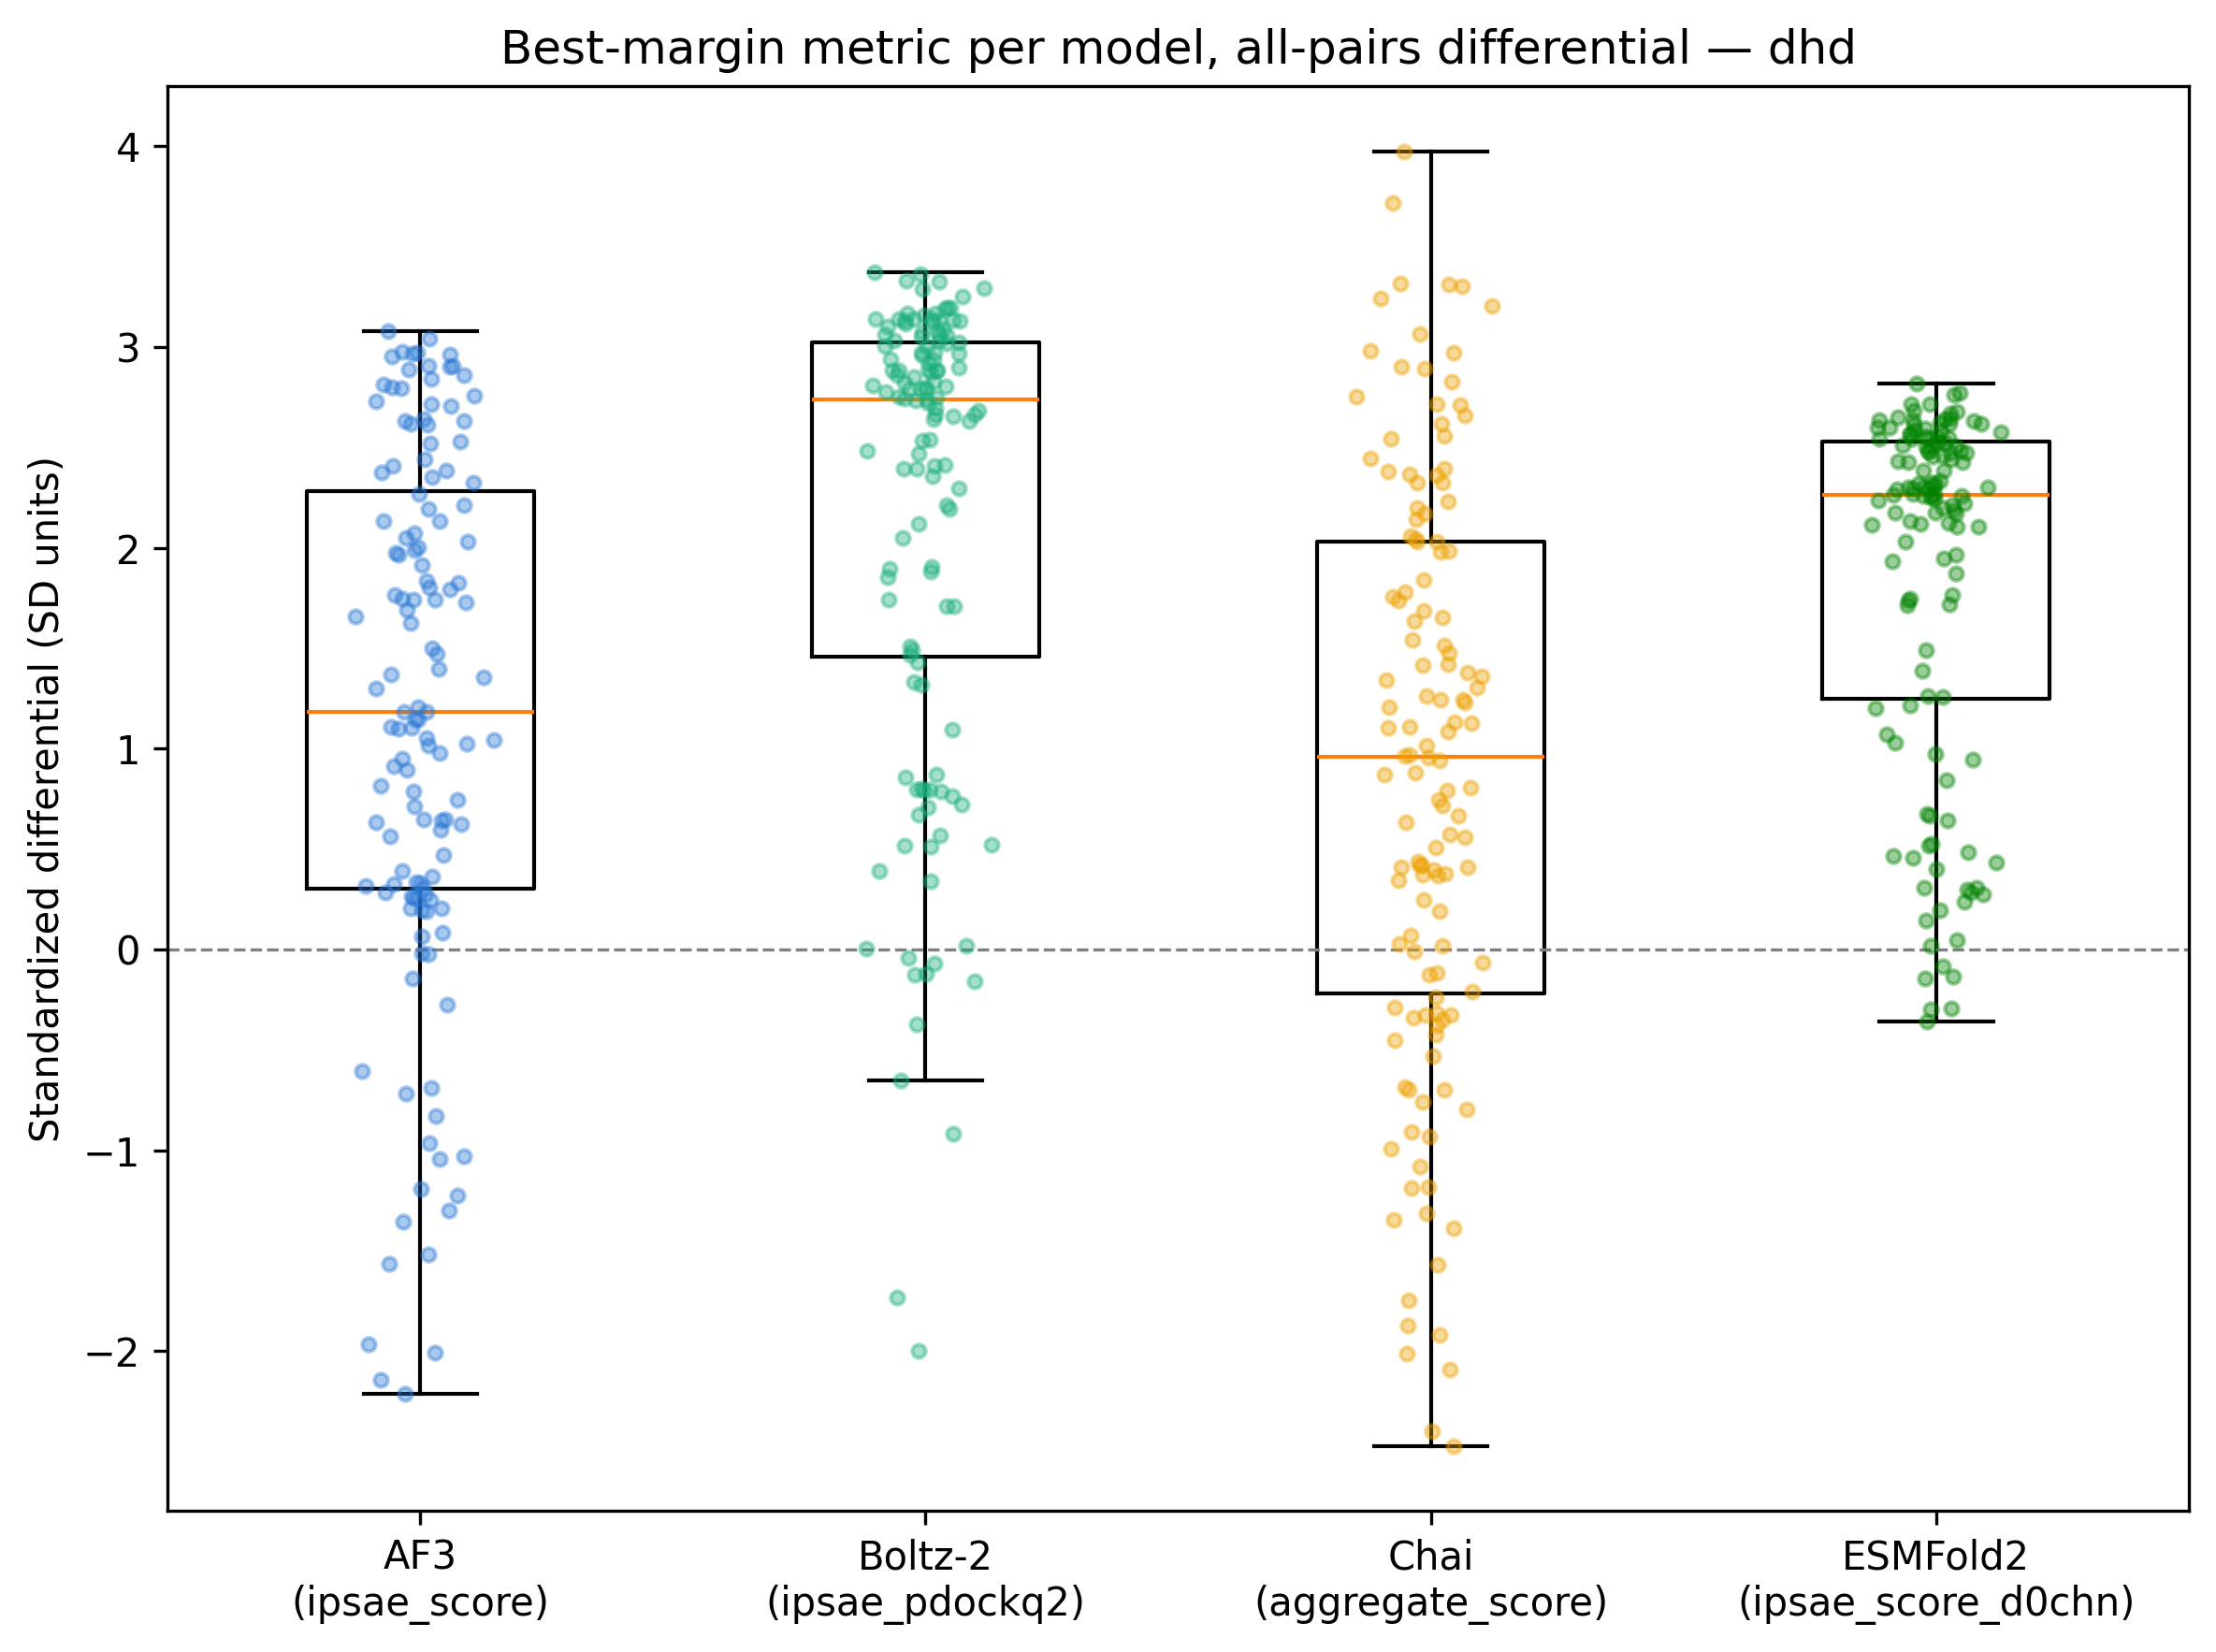

Data behind this chart, as committed beside it:
model, best_metric, median_differential, total_differential, n_comparisons
AF3, ipsae_score, 1.183, 153.3, 132
Boltz-2, ipsae_pdockq2, 2.737, 283.5, 132
Chai, aggregate_score, 0.9605, 116.8, 132
ESMFold2, ipsae_score_d0chn, 2.262, 244.4, 132
